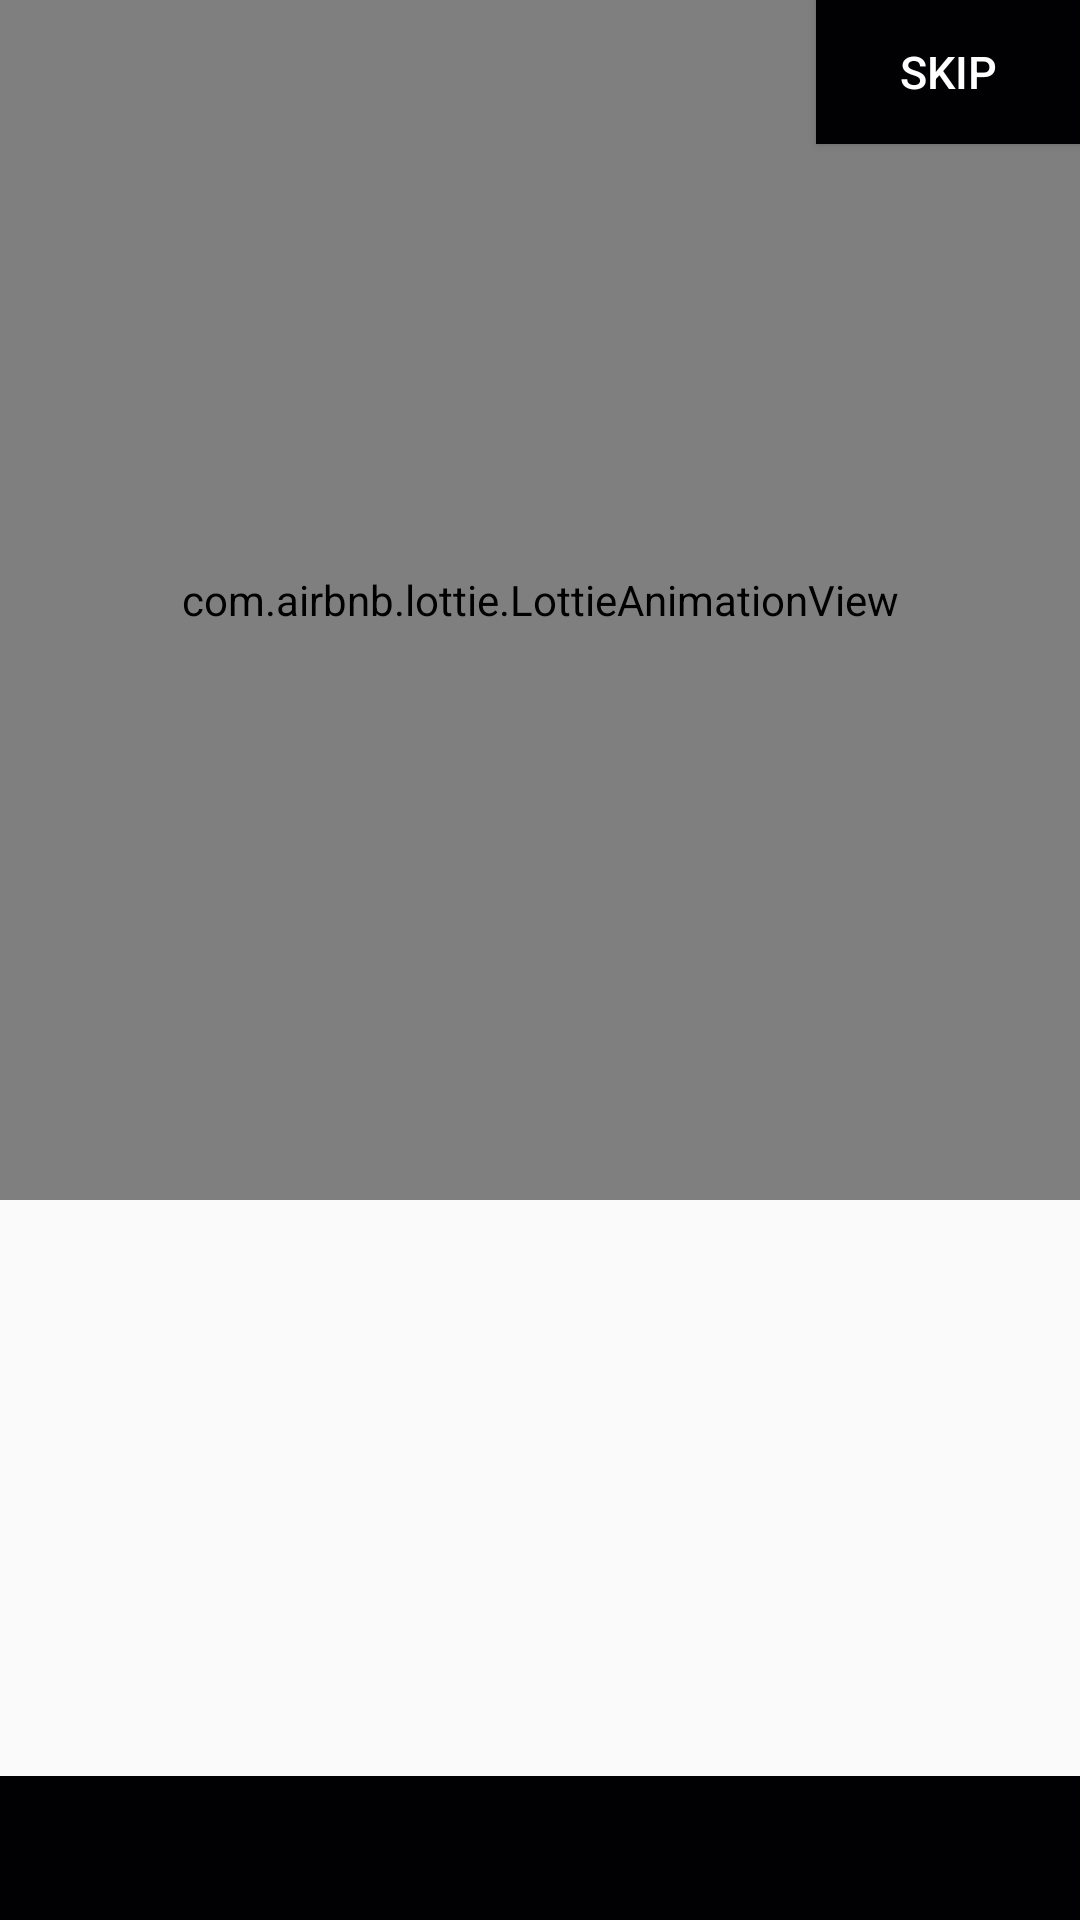

This screen was rendered from an Android layout file. Write that file and the resources it references.
<!-- AndroidManifest.xml: application theme AppTheme -->
<!-- res/layout/activity_on_board.xml -->
<?xml version="1.0" encoding="utf-8"?>
<RelativeLayout xmlns:android="http://schemas.android.com/apk/res/android"
    xmlns:app="http://schemas.android.com/apk/res-auto"
    xmlns:tools="http://schemas.android.com/tools"
    android:layout_width="match_parent"
    android:layout_height="match_parent"
    tools:context=".ui.onboard.OnBoardActivity">
    <com.airbnb.lottie.LottieAnimationView
        android:layout_width="match_parent"
        android:layout_height="400dp"
        app:lottie_rawRes="@raw/greeting"
        app:lottie_autoPlay="true"
        app:lottie_loop="true"/>

    <androidx.viewpager.widget.ViewPager
        android:id="@+id/view_pager"
        android:layout_width="match_parent"
        android:layout_height="match_parent"/>
    <Button
        android:background="@color/colorBlack"
        android:layout_alignParentRight="true"
        android:onClick="skipButton"
        android:id="@+id/skip_button"
        android:layout_width="wrap_content"
        android:layout_height="wrap_content"
        android:text="SKIP"
        android:textColor="@color/colorWhite"
        android:textSize="15sp"
        />

    <com.google.android.material.tabs.TabLayout
        android:id="@+id/tabLayout"
        android:background="@color/colorBlack"
        android:layout_width="match_parent"
        android:layout_height="wrap_content"
        android:layout_alignBottom="@id/view_pager"
        app:tabBackground="@drawable/tab_selector"
        app:tabGravity="center"
        app:tabIndicatorHeight="0dp"
        app:tabMaxWidth="10dp"/>


</RelativeLayout>
<!-- resources referenced by this layout -->
<resources>
  <color name="colorBlack">#010002</color>
  <color name="colorWhite">#FFFFFF</color>
  <!-- drawable tab_selector (drawable) -->
  <?xml version="1.0" encoding="utf-8"?>
  <selector xmlns:android="http://schemas.android.com/apk/res/android">
      <item android:drawable="@drawable/tab_indicator_selected"
          android:state_selected="true"/>
      <item android:drawable="@drawable/tab_indicator_default"/>
  
  </selector>
  <style name="AppTheme" parent="Theme.AppCompat.Light.NoActionBar">
          
          <item name="colorPrimary">@color/colorPrimary</item>
      </style>
  <!-- drawable tab_indicator_selected (drawable) -->
  <?xml version="1.0" encoding="utf-8"?>
  <layer-list xmlns:android="http://schemas.android.com/apk/res/android">
      <item>
          <shape
              android:innerRadius="0dp"
              android:shape="ring"
              android:thickness="3dp"
              android:useLevel="false">
              <solid android:color="@color/colorRed"/>
          </shape>
      </item>
  
  </layer-list>
  <!-- drawable tab_indicator_default (drawable) -->
  <?xml version="1.0" encoding="utf-8"?>
  <layer-list xmlns:android="http://schemas.android.com/apk/res/android">
      <item>
          <shape
              android:innerRadius="0dp"
              android:shape="ring"
              android:thickness="2dp"
              android:useLevel="false">
              <solid android:color="@color/colorGrey"/>
          </shape>
      </item>
  
  </layer-list>
  <color name="colorPrimary">#6200EE</color>
  <color name="colorRed">#C6F30202</color>
  <color name="colorGrey">#626262</color>
</resources>
